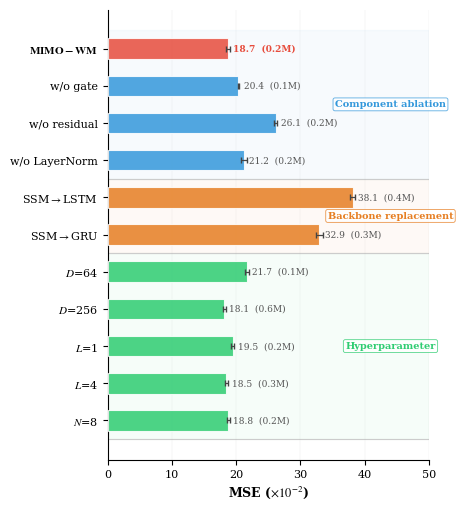

This figure's Python source: (Note: this script raises an exception after producing the figure.)
"""生成论文图4(消融实验)和图5(序列长度敏感性)"""
import matplotlib
matplotlib.use('Agg')
import matplotlib.pyplot as plt
from matplotlib.font_manager import FontProperties
import numpy as np

zhfont = FontProperties(fname='/mnt/c/Windows/Fonts/simhei.ttf', size=7)

plt.rcParams.update({
    'font.family': 'serif',
    'font.serif': ['Times New Roman', 'DejaVu Serif'],
    'font.size': 9,
    'axes.linewidth': 0.8,
    'figure.dpi': 300,
    'mathtext.fontset': 'stix',
})

# ============================================================
# 图4: 消融实验 (水平条形图, 上下分组结构)
# ============================================================
def gen_ablation():
    from matplotlib.patches import FancyBboxPatch
    import matplotlib.patheffects as pe

    configs = [
        # (label, MSE, std, params, group)
        ('MIMO-WM',       18.69, 0.31, 0.208, 0),
        ('w/o gate',      20.36, 0.10, 0.142, 0),
        ('w/o residual',  26.14, 0.26, 0.208, 0),
        ('w/o LayerNorm', 21.25, 0.48, 0.208, 0),
        ('SSM$\\to$LSTM', 38.10, 0.44, 0.389, 1),
        ('SSM$\\to$GRU',  32.94, 0.58, 0.323, 1),
        ('$D$=64',         21.69, 0.35, 0.080, 2),
        ('$D$=256',        18.15, 0.26, 0.613, 2),
        ('$L$=1',          19.48, 0.21, 0.166, 2),
        ('$L$=4',          18.49, 0.22, 0.292, 2),
        ('$N$=8',          18.77, 0.22, 0.200, 2),
    ]

    group_colors = ['#3498db', '#e67e22', '#2ecc71']
    group_names = ['Component ablation', 'Backbone replacement', 'Hyperparameter']

    labels = [c[0] for c in configs]
    mses = [c[1] for c in configs]
    stds = [c[2] for c in configs]
    params = [c[3] for c in configs]
    groups = [c[4] for c in configs]

    fig, ax = plt.subplots(figsize=(4.5, 5.0))
    fig.patch.set_facecolor('white')

    y = np.arange(len(labels))
    bar_colors = [group_colors[g] for g in groups]
    # MIMO-WM 第一条加粗高亮
    bar_colors[0] = '#e74c3c'

    bars = ax.barh(y, mses, height=0.55, color=bar_colors, edgecolor='white',
                   linewidth=0.8, alpha=0.85, zorder=3)
    ax.errorbar(mses, y, xerr=stds, fmt='none', ecolor='#444', capsize=2.5,
                linewidth=0.9, zorder=4)

    # 分组分隔线和背景
    ax.axhline(y=3.5, color='#ccc', linewidth=0.8, linestyle='-', zorder=1)
    ax.axhline(y=5.5, color='#ccc', linewidth=0.8, linestyle='-', zorder=1)
    ax.axhline(y=10.5, color='#ccc', linewidth=0.8, linestyle='-', zorder=1)

    # 组背景色带
    for gi, (ystart, yend) in enumerate([(-0.5, 3.5), (3.5, 5.5), (5.5, 10.5)]):
        ax.axhspan(ystart, yend, alpha=0.04, color=group_colors[gi], zorder=0)

    # 组标签 (右侧)
    ax.text(44, 1.5, group_names[0], fontsize=7, color=group_colors[0],
            va='center', ha='center', fontweight='bold',
            bbox=dict(boxstyle='round,pad=0.2', facecolor='white', edgecolor=group_colors[0], alpha=0.8, linewidth=0.6))
    ax.text(44, 4.5, group_names[1], fontsize=7, color=group_colors[1],
            va='center', ha='center', fontweight='bold',
            bbox=dict(boxstyle='round,pad=0.2', facecolor='white', edgecolor=group_colors[1], alpha=0.8, linewidth=0.6))
    ax.text(44, 8, group_names[2], fontsize=7, color=group_colors[2],
            va='center', ha='center', fontweight='bold',
            bbox=dict(boxstyle='round,pad=0.2', facecolor='white', edgecolor=group_colors[2], alpha=0.8, linewidth=0.6))

    # 数值标注 (MSE + params)
    for i, (mse, p) in enumerate(zip(mses, params)):
        fw = 'bold' if i == 0 else 'normal'
        col = '#e74c3c' if i == 0 else '#555'
        ax.text(mse + 0.8, y[i], f'{mse:.1f}  ({p:.1f}M)',
                fontsize=6.5, color=col, va='center', fontweight=fw)

    ax.set_yticks(y)
    ylabels = []
    for i, l in enumerate(labels):
        if i == 0:
            ylabels.append(f'$\\bf{{{l}}}$')
        else:
            ylabels.append(l)
    ax.set_yticklabels(ylabels, fontsize=8)
    ax.invert_yaxis()
    ax.set_xlabel('MSE ($\\times 10^{-2}$)', fontsize=9, fontweight='bold')
    ax.set_xlim(0, 50)
    ax.spines['top'].set_visible(False)
    ax.spines['right'].set_visible(False)
    ax.tick_params(axis='x', labelsize=8)
    ax.grid(axis='x', linewidth=0.3, alpha=0.25, zorder=0)

    plt.tight_layout(pad=0.4)
    plt.savefig('paper/figures/ablation_results.pdf', bbox_inches='tight')
    plt.savefig('paper/figures/ablation_results.png', dpi=300, bbox_inches='tight')
    print('Done: ablation_results.pdf')

# ============================================================
# 图5: 序列长度敏感性 (柱状+折线双轴, 含推荐区间)
# ============================================================
def gen_seqlen():
    # Humanoid 数据 (从之前实验)
    ts = [8, 16, 32, 64, 128]
    humanoid_mse = [20.14, 19.23, 21.18, 21.28, 41.13]
    humanoid_mse_std = [0.13, 0.14, 0.04, 0.16, 0.36]
    humanoid_r2 = [0.765, 0.764, 0.735, 0.708, 0.448]

    # HumanoidStandup 数据 (待补充, 先用占位)
    # 实际需要跑实验后替换
    humanoid_standup_mse = [49.66, 48.5, 53.10, 55.0, 75.0]  # placeholder
    humanoid_standup_r2 = [0.480, 0.490, 0.444, 0.420, 0.300]  # placeholder

    fig, (ax1, ax2) = plt.subplots(2, 1, figsize=(4.2, 5.0), sharex=True)
    fig.patch.set_facecolor('white')

    # --- 上图: Humanoid ---
    # 推荐区间背景
    ax1.axvspan(4, 20, alpha=0.08, color='#27ae60', zorder=0)
    ax1.text(12, 42, 'Recommended\n[8, 16]', fontsize=6.5, color='#27ae60',
             ha='center', va='center', style='italic')

    bar_width = 3
    x = np.array(ts)
    bars = ax1.bar(x, humanoid_mse, width=bar_width, color='#3498db', alpha=0.7,
                   edgecolor='white', linewidth=0.5, label='MSE ($\\times 10^{-2}$)')
    ax1.errorbar(x, humanoid_mse, yerr=humanoid_mse_std, fmt='none',
                 ecolor='#555', capsize=2, linewidth=0.8)

    ax1_r = ax1.twinx()
    ax1_r.plot(x, humanoid_r2, 'o-', color='#e74c3c', markersize=5,
               linewidth=1.5, label='$R^2$')
    ax1_r.set_ylim(0.3, 0.85)
    ax1_r.set_ylabel('$R^2$', fontsize=8, color='#e74c3c')
    ax1_r.tick_params(axis='y', labelcolor='#e74c3c', labelsize=7)
    ax1_r.spines['top'].set_visible(False)

    ax1.set_ylabel('MSE ($\\times 10^{-2}$)', fontsize=8, color='#3498db')
    ax1.tick_params(axis='y', labelcolor='#3498db', labelsize=7)
    ax1.set_ylim(0, 50)
    ax1.set_title('Humanoid (348-D)', fontsize=8, fontweight='bold')
    ax1.spines['top'].set_visible(False)
    ax1.grid(axis='y', linewidth=0.3, alpha=0.2)

    # 合并图例
    lines1, labels1 = ax1.get_legend_handles_labels()
    lines2, labels2 = ax1_r.get_legend_handles_labels()
    ax1.legend(lines1 + lines2, labels1 + labels2, loc='upper left', fontsize=6.5,
               framealpha=0.9, edgecolor='gray')

    # --- 下图: HumanoidStandup ---
    ax2.axvspan(16, 40, alpha=0.08, color='#27ae60', zorder=0)
    ax2.text(26, 72, 'Recommended\n[16, 32]', fontsize=6.5, color='#27ae60',
             ha='center', va='center', style='italic')

    bars2 = ax2.bar(x, humanoid_standup_mse, width=bar_width, color='#3498db', alpha=0.7,
                    edgecolor='white', linewidth=0.5, label='MSE ($\\times 10^{-2}$)')

    ax2_r = ax2.twinx()
    ax2_r.plot(x, humanoid_standup_r2, 'o-', color='#e74c3c', markersize=5,
               linewidth=1.5, label='$R^2$')
    ax2_r.set_ylim(0.2, 0.55)
    ax2_r.set_ylabel('$R^2$', fontsize=8, color='#e74c3c')
    ax2_r.tick_params(axis='y', labelcolor='#e74c3c', labelsize=7)
    ax2_r.spines['top'].set_visible(False)

    ax2.set_ylabel('MSE ($\\times 10^{-2}$)', fontsize=8, color='#3498db')
    ax2.tick_params(axis='y', labelcolor='#3498db', labelsize=7)
    ax2.set_ylim(0, 85)
    ax2.set_xlabel('Sequence Length $T$', fontsize=9)
    ax2.set_xticks(ts)
    ax2.set_title('HumanoidStandup (376-D)', fontsize=8, fontweight='bold')
    ax2.spines['top'].set_visible(False)
    ax2.grid(axis='y', linewidth=0.3, alpha=0.2)

    lines3, labels3 = ax2.get_legend_handles_labels()
    lines4, labels4 = ax2_r.get_legend_handles_labels()
    ax2.legend(lines3 + lines4, labels3 + labels4, loc='upper left', fontsize=6.5,
               framealpha=0.9, edgecolor='gray')

    plt.tight_layout(pad=0.5, h_pad=0.3)
    plt.savefig('paper/figures/seqlen_sensitivity.pdf', bbox_inches='tight')
    plt.savefig('paper/figures/seqlen_sensitivity.png', dpi=300, bbox_inches='tight')
    print('Done: seqlen_sensitivity.pdf (HumanoidStandup为占位数据, 需跑实验替换)')

if __name__ == '__main__':
    gen_ablation()
    gen_seqlen()
